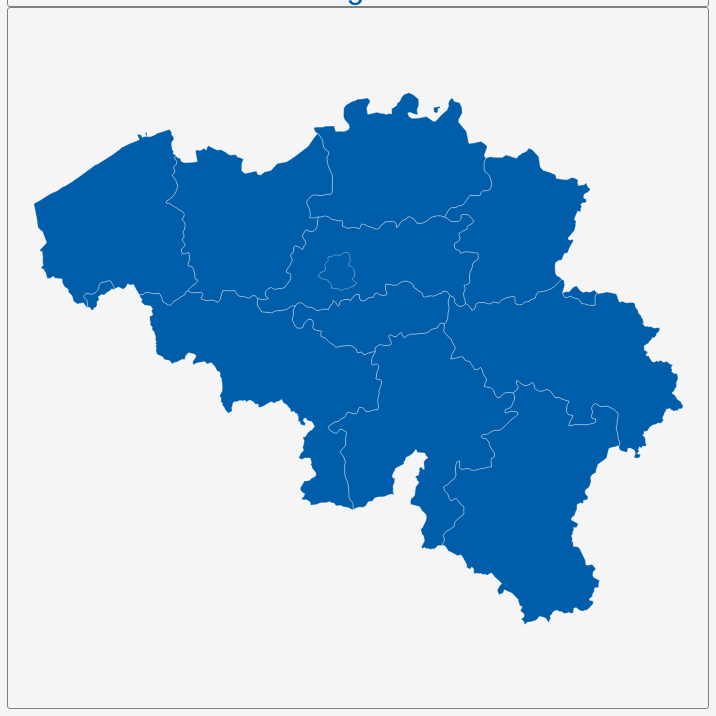
D3 v3 page, settled after 360 driven frames (6 s of simulated time); the page loaded 1 data file(s).


        var dim = 700;
        const center = {
            "lng": 4.4789,
            "lat": 50.5135
        };
        var scale = 10728;

        var title = document.getElementById('title');
        title.style.width = dim;
        title.style.marginLeft = "calc(50% - " + (dim / 2) + "px)";
        var map = document.getElementById('map')
        map.style.width = dim;
        map.style.marginLeft = "calc(50% - " + (dim / 2) + "px)";

        var tooltip = d3
            .select("#map")
            .append("div")
            .attr("class", "tooltip")
            .attr("opacity", 0);
        var width = dim,
            height = dim;

        var svg = d3.select("#map")
            .append("svg")
            .attr("width", width)
            .attr("height", height);

        scale = scale * .9;// to give 5% padding on each side
        var projection = d3.geo.mercator()
            .center([center.lng, center.lat])
            .scale(scale)
            .translate([width / 2, height / 2]);
        var geoPath = d3.geo.path()
            .projection(projection);

        var g = svg.append("g");
        d3.json("geosource.json", function (json) {
            g.selectAll("path")
                .data(json.features)
                .enter()
                .append("path")
                .attr("d", geoPath)
                .attr("class", "polygon")
                .on("mouseover", mouseover)
                .on("mouseout", mouseout)
                .on("mousemove", mousemove);

            svg.call(d3.behavior.zoom().on("zoom", () => {
                g.attr("transform", "translate(" + d3.event.translate.join(",") + ")scale(" + d3.event.scale + ")");
            }));
        });
        function mouseover(d) {
            d3.select(this).attr("class", "hover");
            tooltip.style("opacity", 0.9);
            tooltip.html((d.properties.NAME_2 && "<b>" + d.properties.NAME_2 + "</b><br>" || '') +
                (d.properties.ENGTYPE_2 && d.properties.ENGTYPE_2 + "<br>" || '') +
                (d.properties.NAME_1 && d.properties.NAME_1));
        }
        function mouseout(d) {
            d3.select(this).attr("class", "polygon");
            tooltip.style("opacity", 0);
        }
        function mousemove(d) {
            tooltip.style({
                left: function () {
                    if (d3.event.pageX > 800) {
                        return d3.event.pageX - 180 + "px";
                    } else {
                        return d3.event.pageX + 23 + "px";
                    }
                },
                top: d3.event.pageY - 20 + "px",
            });
        }
    

### data: geosource.json
{
 "type": "FeatureCollection",
 "features": [
  {
   "type": "Feature",
   "geometry": {
    "type": "Polygon",
    "coordinates": "[... 1 items]"
   },
   "properties": {
    "GID_0": "BEL",
    "NAME_0": "Belgium",
    "GID_1": "BEL.1_1",
    "NAME_1": "Bruxelles",
    "NL_NAME_1": "",
    "GID_2": "BEL.1.1_1",
    "NAME_2": "Bruxelles",
    "VARNAME_2": "Brussel Hoofstadt|Brusselse Hoofdstedeli…",
    "NL_NAME_2": "",
    "TYPE_2": "Hoofdstedelijk Gewest|Région Capitale",
    "ENGTYPE_2": "Capital Region",
    "CC_2": "",
    "HASC_2": "BE.BU"
   }
  },
  {
   "type": "Feature",
   "geometry": {
    "type": "MultiPolygon",
    "coordinates": "[... 2 items]"
   },
   "properties": {
    "GID_0": "BEL",
    "NAME_0": "Belgium",
    "GID_1": "BEL.2_1",
    "NAME_1": "Vlaanderen",
    "NL_NAME_1": "",
    "GID_2": "BEL.2.1_1",
    "NAME_2": "Antwerpen",
    "VARNAME_2": "Amberes|Antuérpia|Antwerp|Anvers|Anversa",
    "NL_NAME_2": "",
    "TYPE_2": "Provincie",
    "ENGTYPE_2": "Province",
    "CC_2": "",
    "HASC_2": "BE.AN"
   }
  },
  {
   "type": "Feature",
   "geometry": {
    "type": "MultiPolygon",
    "coordinates": "[... 2 items]"
   },
   "properties": {
    "GID_0": "BEL",
    "NAME_0": "Belgium",
    "GID_1": "BEL.2_1",
    "NAME_1": "Vlaanderen",
    "NL_NAME_1": "",
    "GID_2": "BEL.2.2_1",
    "NAME_2": "Limburg",
    "VARNAME_2": "Limbourg|Limburgo",
    "NL_NAME_2": "",
    "TYPE_2": "Provincie",
    "ENGTYPE_2": "Province",
    "CC_2": "",
    "HASC_2": "BE.LI"
   }
  },
  {
   "type": "Feature",
   "geometry": {
    "type": "Polygon",
    "coordinates": "[... 1 items]"
   },
   "properties": {
    "GID_0": "BEL",
    "NAME_0": "Belgium",
    "GID_1": "BEL.2_1",
    "NAME_1": "Vlaanderen",
    "NL_NAME_1": "",
    "GID_2": "BEL.2.3_1",
    "NAME_2": "Oost-Vlaanderen",
    "VARNAME_2": "Flandres Oriental|Fiandra Orientale|Flan…",
    "NL_NAME_2": "",
    "TYPE_2": "Provincie",
    "ENGTYPE_2": "Province",
    "CC_2": "",
    "HASC_2": "BE.OV"
   }
  },
  {
   "type": "Feature",
   "geometry": {
    "type": "Polygon",
    "coordinates": "[... 2 items]"
   },
   "properties": {
    "GID_0": "BEL",
    "NAME_0": "Belgium",
    "GID_1": "BEL.2_1",
    "NAME_1": "Vlaanderen",
    "NL_NAME_1": "",
    "GID_2": "BEL.2.4_1",
    "NAME_2": "Vlaams Brabant",
    "VARNAME_2": "Brabant Flamand|Brabante Flamenco|Braban…",
    "NL_NAME_2": "",
    "TYPE_2": "Provincie",
    "ENGTYPE_2": "Province",
    "CC_2": "",
    "HASC_2": "BE.VB"
   }
  },
  {
   "type": "Feature",
   "geometry": {
    "type": "Polygon",
    "coordinates": "[... 1 items]"
   },
   "properties": {
    "GID_0": "BEL",
    "NAME_0": "Belgium",
    "GID_1": "BEL.2_1",
    "NAME_1": "Vlaanderen",
    "NL_NAME_1": "",
    "GID_2": "BEL.2.5_1",
    "NAME_2": "West-Vlaanderen",
    "VARNAME_2": "Fiandra Occidentale|Flandes Occidental|F…",
    "NL_NAME_2": "",
    "TYPE_2": "Provincie",
    "ENGTYPE_2": "Province",
    "CC_2": "",
    "HASC_2": "BE.WV"
   }
  },
  {
   "type": "Feature",
   "geometry": {
    "type": "Polygon",
    "coordinates": "[... 1 items]"
   },
   "properties": {
    "GID_0": "BEL",
    "NAME_0": "Belgium",
    "GID_1": "BEL.3_1",
    "NAME_1": "Wallonie",
    "NL_NAME_1": "",
    "GID_2": "BEL.3.1_1",
    "NAME_2": "Brabant Wallon",
    "VARNAME_2": "Waals Brabant|Walloon Brabant",
    "NL_NAME_2": "",
    "TYPE_2": "Province",
    "ENGTYPE_2": "Provincie",
    "CC_2": "",
    "HASC_2": "BE.BW"
   }
  },
  {
   "type": "Feature",
   "geometry": {
    "type": "MultiPolygon",
    "coordinates": "[... 2 items]"
   },
   "properties": {
    "GID_0": "BEL",
    "NAME_0": "Belgium",
    "GID_1": "BEL.3_1",
    "NAME_1": "Wallonie",
    "NL_NAME_1": "",
    "GID_2": "BEL.3.2_1",
    "NAME_2": "Hainaut",
    "VARNAME_2": "Henegouwen|Hennegau",
    "NL_NAME_2": "",
    "TYPE_2": "Province",
    "ENGTYPE_2": "Provincie",
    "CC_2": "",
    "HASC_2": "BE.HT"
   }
  },
  "... 3 more items"
 ]
}